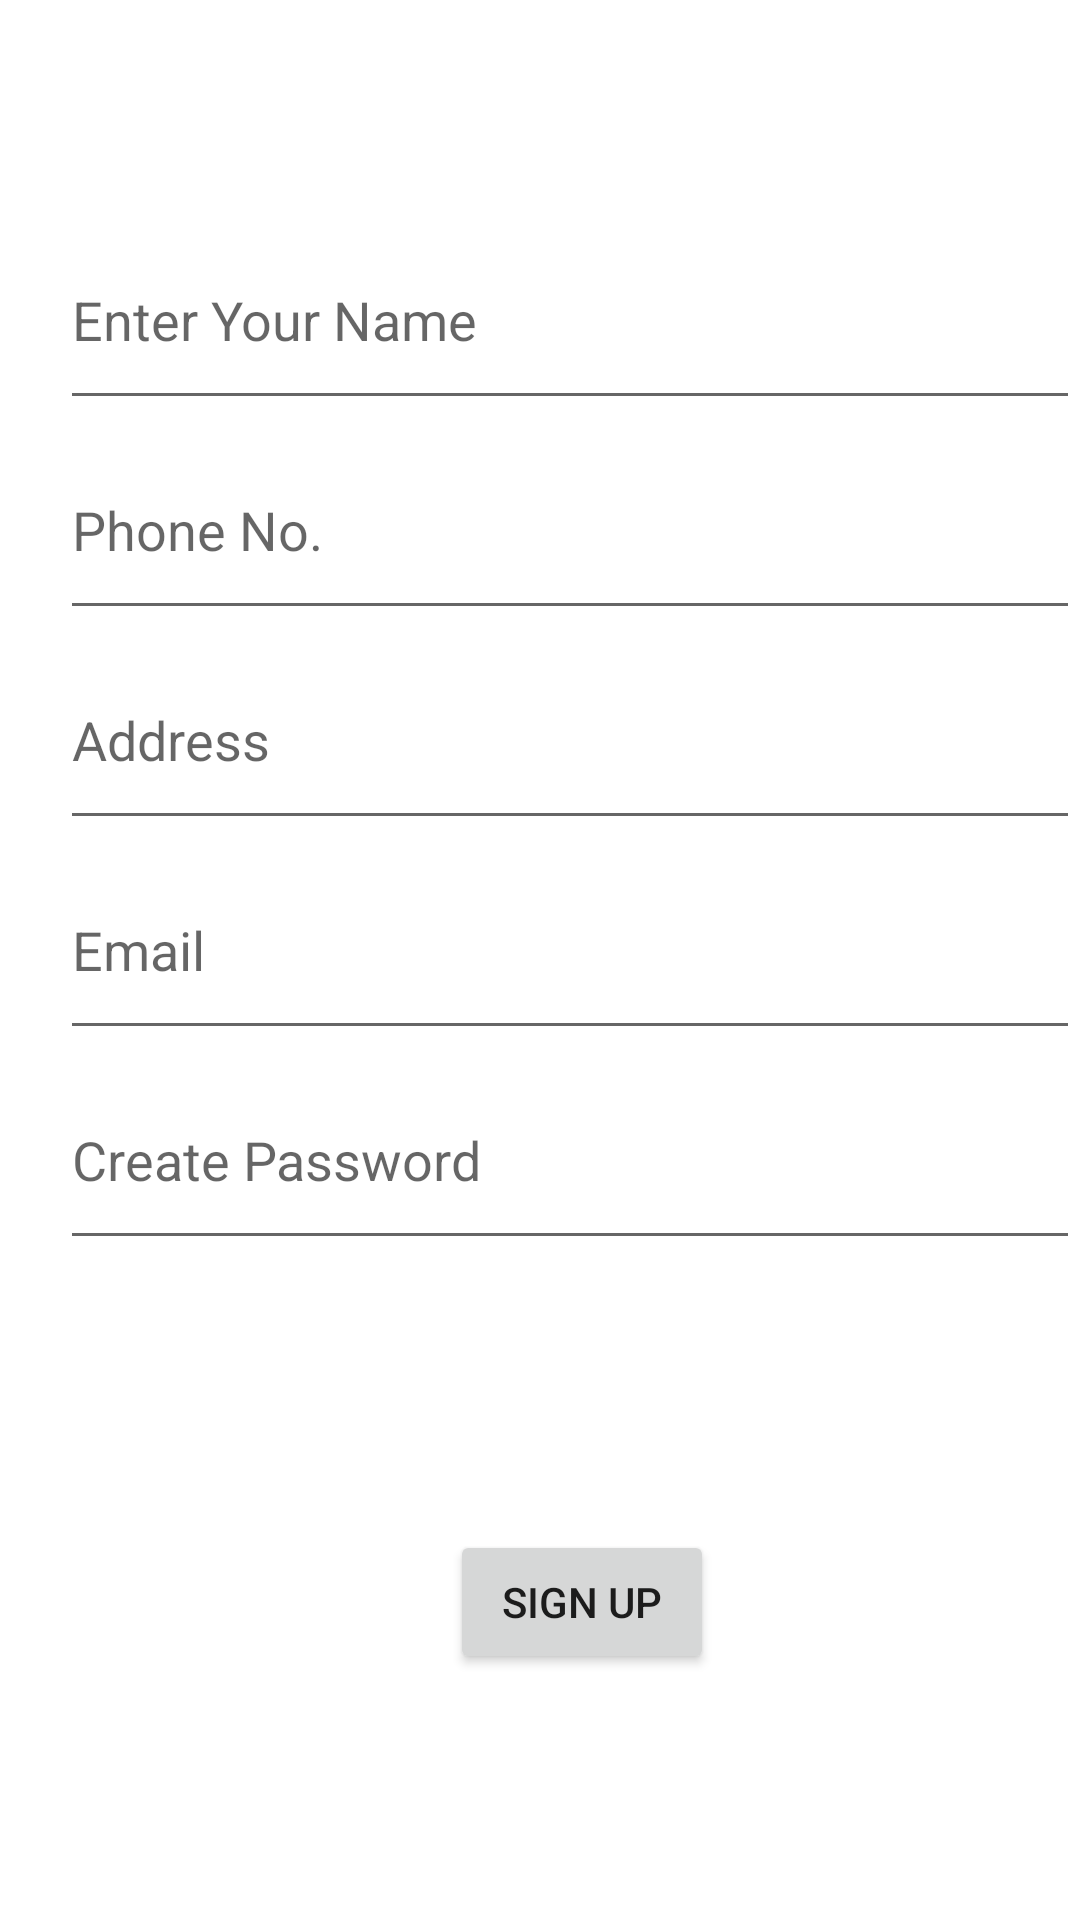

Reconstruct the res/layout file that produces this screen, plus the resources it refers to.
<!-- AndroidManifest.xml: application theme Theme.Capacebook -->
<!-- res/layout/register.xml -->
<?xml version="1.0" encoding="utf-8"?>
<androidx.constraintlayout.widget.ConstraintLayout xmlns:android="http://schemas.android.com/apk/res/android"
    xmlns:app="http://schemas.android.com/apk/res-auto"
    xmlns:tools="http://schemas.android.com/tools"
    android:background="@drawable/bg_capacebook"
    android:layout_width="match_parent"
    android:layout_height="match_parent"
    tools:ignore="DuplicateIds,InvalidId">

    <RelativeLayout
        android:layout_width="match_parent"
        android:layout_height="match_parent"
        android:orientation="vertical">

        <LinearLayout
            android:layout_width="match_parent"
            android:layout_height="60dp"
            android:layout_marginTop="10dp"
            android:id="@+id/layout2"
            android:orientation="vertical">

            <TextView

                android:layout_width="match_parent"
                android:layout_height="66dp"
                android:layout_weight="1"
                android:text="Sign Up"
                android:textColor="@color/white"
                android:textStyle="bold"
                android:textAlignment="center"
                android:textSize="40dp" />

        </LinearLayout>

        <LinearLayout
            android:id="@+id/layout3"
            android:layout_width="380dp"
            android:layout_marginLeft="20dp"
            android:layout_height="70dp"
            android:layout_below="@id/layout2"
            android:orientation="vertical">

            <EditText
                android:id="@+id/name"
                android:layout_width="match_parent"
                android:layout_height="match_parent"
                android:ems="10"
                android:inputType="text"
                android:hint="Enter Your Name" />

        </LinearLayout>

        <LinearLayout
            android:id="@+id/layout4"
            android:layout_width="380dp"
            android:layout_marginLeft="20dp"
            android:layout_height="70dp"
            android:layout_below="@id/layout3"
            android:orientation="vertical">

            <EditText
                android:id="@+id/phone"
                android:layout_width="match_parent"
                android:layout_height="match_parent"
                android:ems="10"
                android:inputType="text"
                android:hint="Phone No. "/>

        </LinearLayout>

        <LinearLayout
            android:id="@+id/layout5"
            android:layout_width="380dp"
            android:layout_marginLeft="20dp"
            android:layout_height="70dp"
            android:layout_below="@id/layout4"
            android:orientation="vertical">

            <EditText
                android:id="@+id/address"
                android:layout_width="match_parent"
                android:layout_height="match_parent"
                android:ems="10"
                android:inputType="textPostalAddress"
                android:hint="Address"/>

        </LinearLayout>

        <LinearLayout
            android:id="@+id/layout6"
            android:layout_width="380dp"
            android:layout_marginLeft="20dp"
            android:layout_height="70dp"
            android:layout_below="@id/layout5"
            android:orientation="vertical">

            <EditText
                android:id="@+id/email"
                android:layout_width="match_parent"
                android:layout_height="match_parent"
                android:ems="10"
                android:inputType="textEmailAddress"
                android:hint="Email"/>

        </LinearLayout>

        <LinearLayout
            android:id="@+id/layout7"
            android:layout_width="380dp"
            android:layout_marginLeft="20dp"
            android:layout_height="70dp"
            android:layout_below="@id/layout6"
            android:orientation="vertical">

            <EditText
                android:id="@+id/password"
                android:layout_width="match_parent"
                android:layout_height="match_parent"
                android:ems="10"
                android:inputType="textPassword"
                android:hint="Create Password" />

        </LinearLayout>

        <LinearLayout
            android:id="@+id/layout8"
            android:layout_width="380dp"
            android:layout_marginLeft="20dp"
            android:layout_height="70dp"
            android:layout_marginTop="70dp"
            android:layout_below="@id/layout7"
            android:orientation="vertical">

            <Button
                android:id="@+id/signup"
                android:layout_width="wrap_content"
                android:layout_height="wrap_content"
                android:text="Sign Up"
                android:layout_marginTop="20dp"
                android:layout_marginLeft="130dp"/>

        </LinearLayout>

        <LinearLayout
            android:layout_width="380dp"
            android:layout_height="70dp"
            android:layout_marginTop="10dp"
            android:id="@+id/layout9"
            android:layout_below="@id/layout8"
            android:orientation="vertical">

            <TextView
                android:id="@+id/message"
                android:layout_width="wrap_content"
                android:layout_height="60dp"
                android:text="If Already Registered, go to Login Page"
                android:textSize="20dp"
                android:textColor="@color/white"
                android:textStyle="bold"
                android:layout_marginLeft="20dp"/>

        </LinearLayout>

    </RelativeLayout>

</androidx.constraintlayout.widget.ConstraintLayout>
<!-- resources referenced by this layout -->
<resources>
  <style name="Theme.Capacebook" parent="Theme.MaterialComponents.DayNight.DarkActionBar">
          
          <item name="colorPrimary">@color/purple_500</item>
          <item name="colorPrimaryVariant">@color/purple_700</item>
          <item name="colorOnPrimary">@color/white</item>
          
          <item name="colorSecondary">@color/teal_200</item>
          <item name="colorSecondaryVariant">@color/teal_700</item>
          <item name="colorOnSecondary">@color/black</item>
          
          <item name="android:statusBarColor">?attr/colorPrimaryVariant</item>
          
      </style>
  <!-- not gathered from this repository: default colours our renderer supplied (Android Studio template values) -->
  <color name="purple_500">#FF6200EE</color>
  <color name="purple_700">#FF3700B3</color>
  <color name="teal_200">#FF03DAC5</color>
  <color name="teal_700">#FF018786</color>
  <color name="black">#FF000000</color>
  <color name="white">#FFFFFFFF</color>
</resources>
